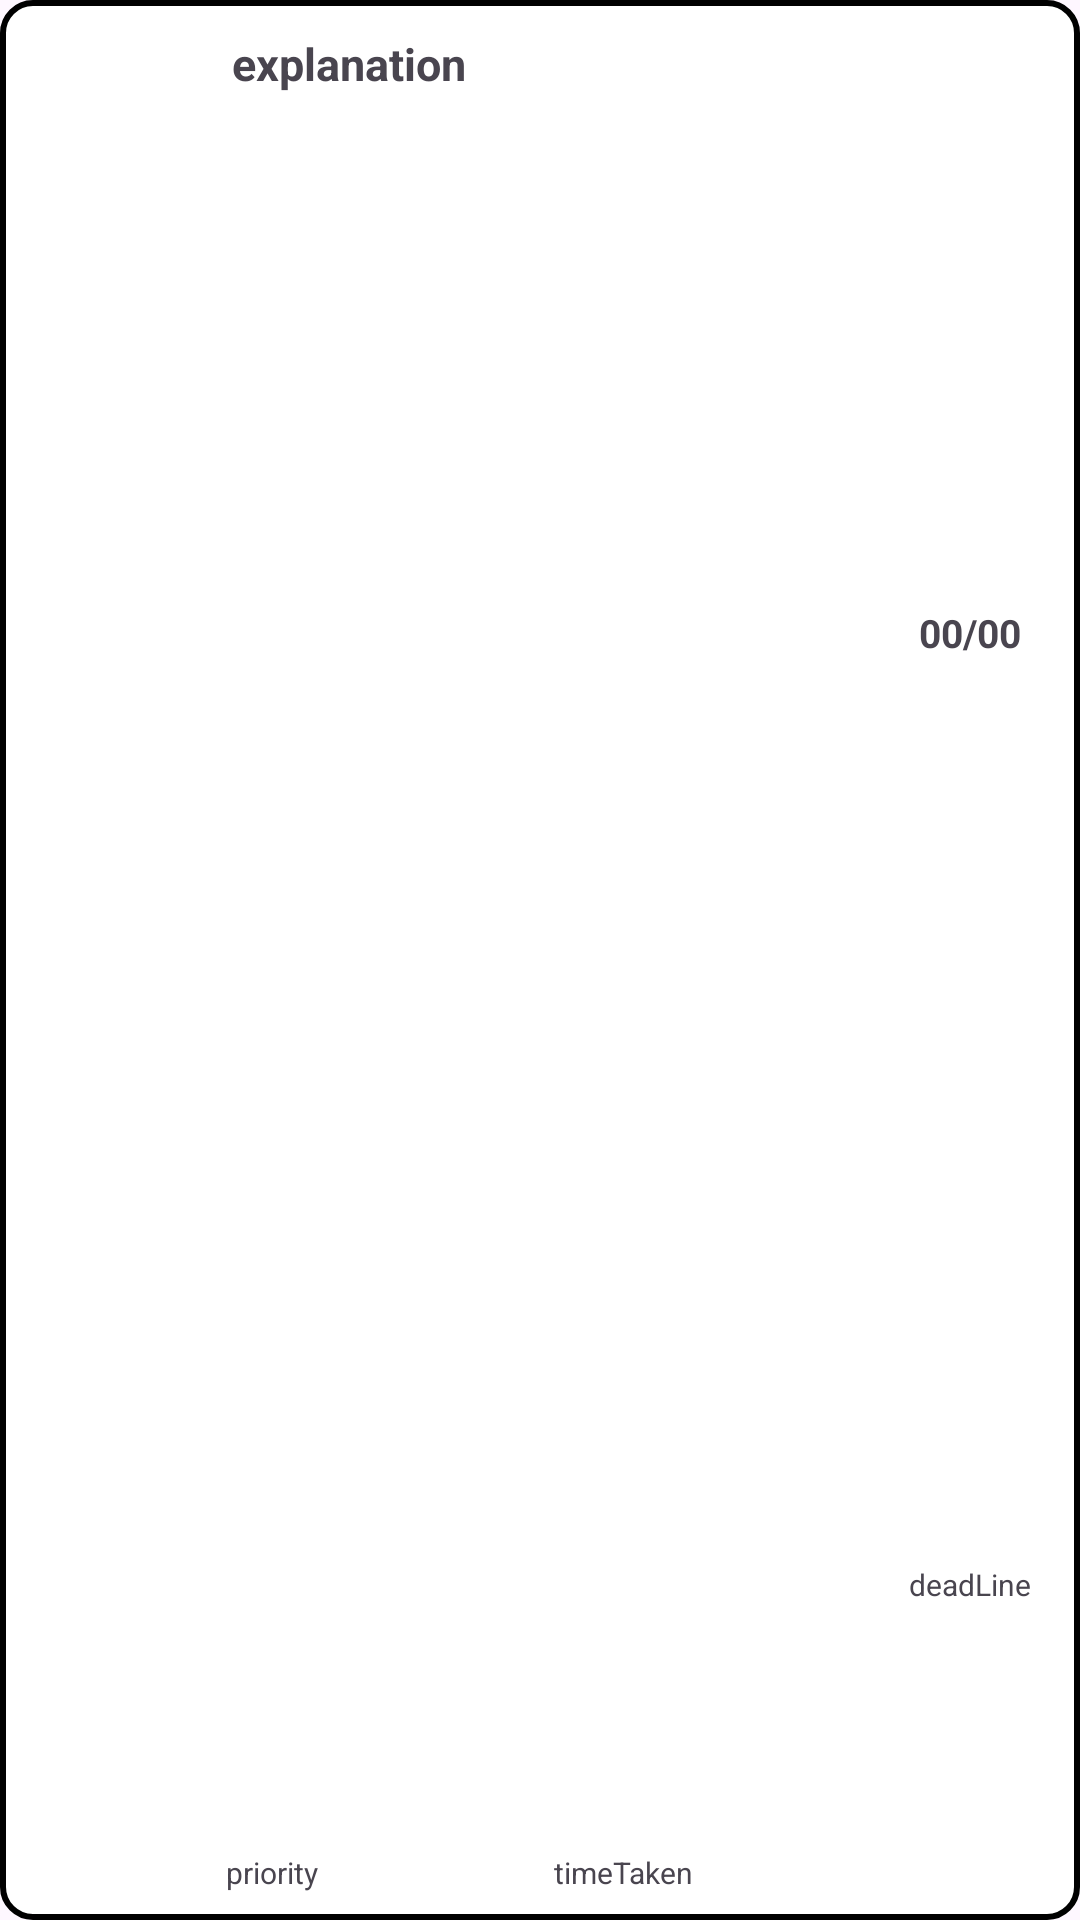

Reconstruct the res/layout file that produces this screen, plus the resources it refers to.
<!-- AndroidManifest.xml: application theme Theme.WhatToDo -->
<!-- res/layout/simple_view_holder.xml -->
<?xml version="1.0" encoding="utf-8"?>
<LinearLayout xmlns:android="http://schemas.android.com/apk/res/android"
    android:layout_width="match_parent"
    android:layout_height="wrap_content"
    android:background="@drawable/textview_style"
    android:orientation="horizontal"
    android:layout_margin="10dp"
    >


    <ImageView
        android:id="@+id/priorityImageView"
        android:layout_width="0dp"
        android:layout_height="match_parent"
        android:src="@drawable/baseline_circle_24"
        android:layout_margin="15dp"
        android:layout_weight="1"

        />

    <LinearLayout
        android:id="@+id/touchable_Layout"
        android:layout_width="0dp"
        android:layout_height="match_parent"
        android:layout_weight="6"
        android:layout_margin="1dp"
        android:orientation="vertical"
        >



        <TextView
            android:id="@+id/explanation"
            android:layout_width="match_parent"
            android:layout_height="wrap_content"
            android:layout_margin="5dp"
            android:padding="5dp"
            android:layout_weight="4"
            android:textSize="15dp"
            android:textStyle="bold"
            android:text="explanation" />




        <LinearLayout
            android:layout_width="match_parent"
            android:layout_height="wrap_content"
            android:orientation="horizontal"
            >



            <TextView
                android:id="@+id/importance"
                android:layout_width="match_parent"
                android:layout_height="wrap_content"
                android:layout_margin="3dp"
                android:layout_weight="1"
                android:padding="5dp"
                android:textSize="10dp"
                android:text="priority"
                />

            <TextView
                android:id="@+id/timeTaken"
                android:layout_width="match_parent"
                android:layout_height="wrap_content"
                android:layout_margin="3dp"
                android:layout_weight="1"
                android:padding="5dp"
                android:textSize="10dp"
                android:text="timeTaken"
                />

        </LinearLayout>

    </LinearLayout>
    <LinearLayout
        android:orientation="vertical"
        android:layout_width="0dp"
        android:layout_height="match_parent"
        android:layout_weight="2">

        <TextView
            android:paddingTop="5dp"
            android:id="@+id/deadLineDate"
            android:layout_width="match_parent"
            android:layout_height="0dp"
            android:gravity="center"
            android:layout_margin="5dp"
            android:layout_weight="2"
            android:text="00/00"
            android:textSize="13sp"
            android:textStyle="bold" />

        <TextView
            android:id="@+id/deadLine"
            android:gravity="center"
            android:layout_width="match_parent"
            android:layout_height="wrap_content"
            android:layout_margin="3dp"
            android:layout_weight="1"
            android:textSize="10sp"
            android:text="deadLine"
            />

    </LinearLayout>



</LinearLayout>
<!-- resources referenced by this layout -->
<resources>
  <!-- drawable textview_style (drawable) -->
  <?xml version="1.0" encoding="utf-8"?>
  <shape xmlns:android="http://schemas.android.com/apk/res/android">
  
      <stroke
          android:width="2dp"
          android:color="#000"/>
  
      <solid android:color="#fff"/>
  
      <corners
          android:radius="10dp"
          />
  </shape>
  <style name="Theme.WhatToDo" parent="Base.Theme.WhatToDo" />
  <style name="Base.Theme.WhatToDo" parent="Theme.Material3.DayNight.NoActionBar">
          <item name="colorPrimary">@color/register</item>
          
          
      </style>
</resources>
